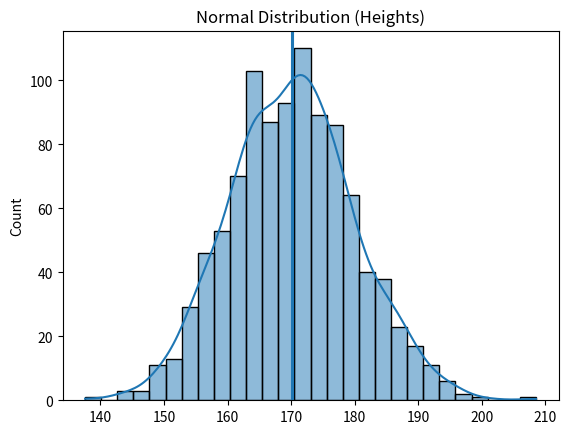
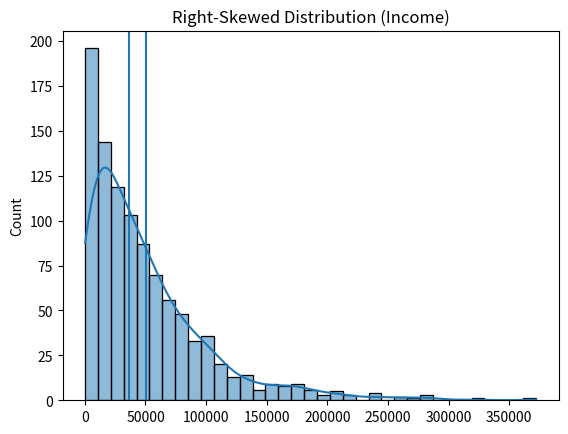
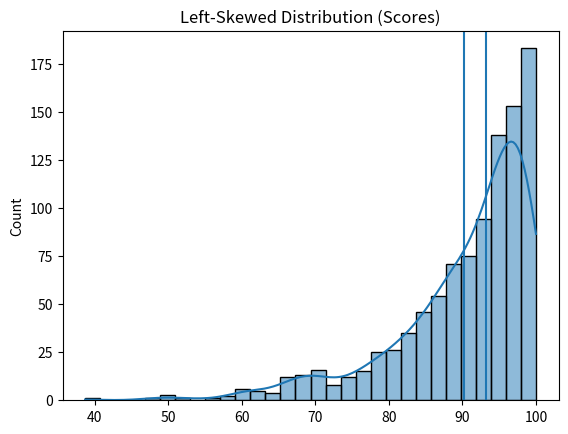

The script that saved these images, in order:
import numpy as np
import pandas as pd
import matplotlib.pyplot as plt
import seaborn as sns

# Set random seed
np.random.seed(42)

# 1️⃣ Normal Distribution (Human Heights)
heights = np.random.normal(loc=170, scale=10, size=1000)

# 2️⃣ Right-Skewed Distribution (Income)
income = np.random.exponential(scale=50000, size=1000)

# 3️⃣ Left-Skewed Distribution (Easy Exam Scores)
scores = 100 - np.random.exponential(scale=10, size=1000)

# Convert to Pandas Series
heights = pd.Series(heights)
income = pd.Series(income)
scores = pd.Series(scores)

# Function to plot and compare
def analyze_data(data, title):
    mean = data.mean()
    median = data.median()
    
    print(f"\n{title}")
    print("Mean:", round(mean,2))
    print("Median:", round(median,2))
    
    plt.figure()
    sns.histplot(data, kde=True)
    plt.axvline(mean)
    plt.axvline(median)
    plt.title(title)
    plt.show()

# Analyze all three
analyze_data(heights, "Normal Distribution (Heights)")
analyze_data(income, "Right-Skewed Distribution (Income)")
analyze_data(scores, "Left-Skewed Distribution (Scores)")
